Image classification data set "data" (Bazzty/energy-drink-classifier on GitHub). Class labels (3): Monster, ninguna, Red Bull.

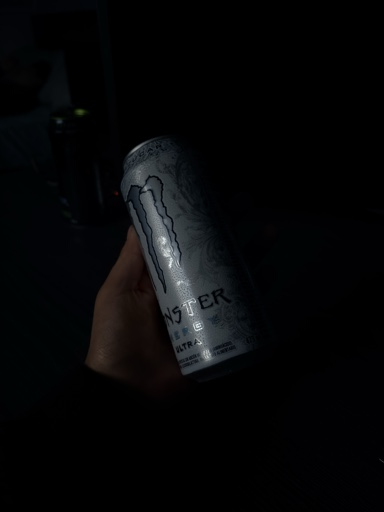
Label: Monster

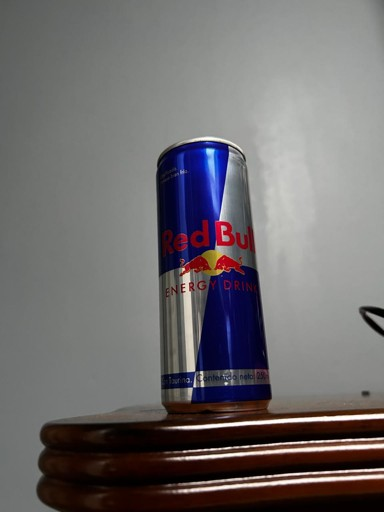
Label: Red Bull

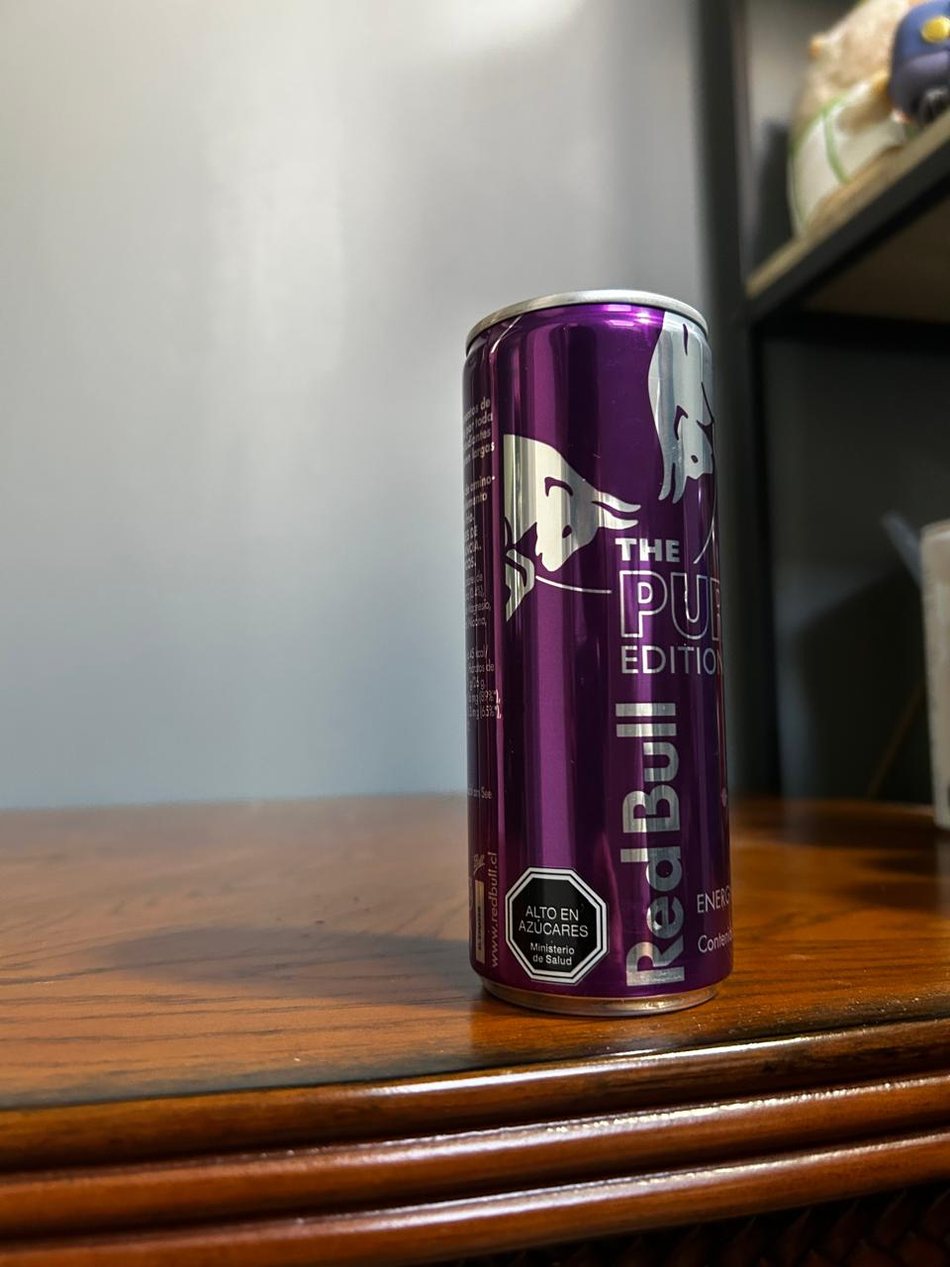
Label: Red Bull

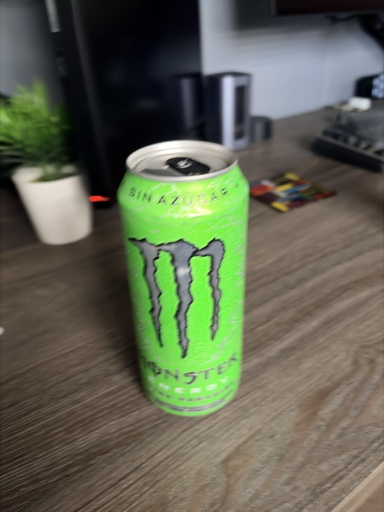
Label: Monster

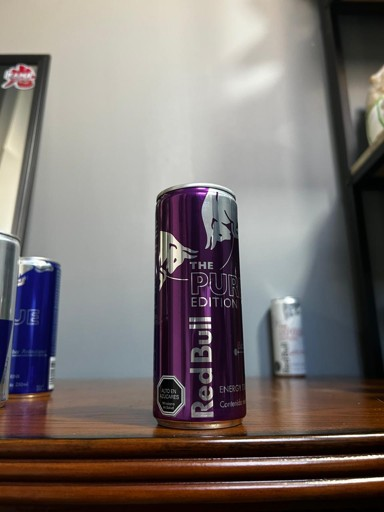
Label: Red Bull

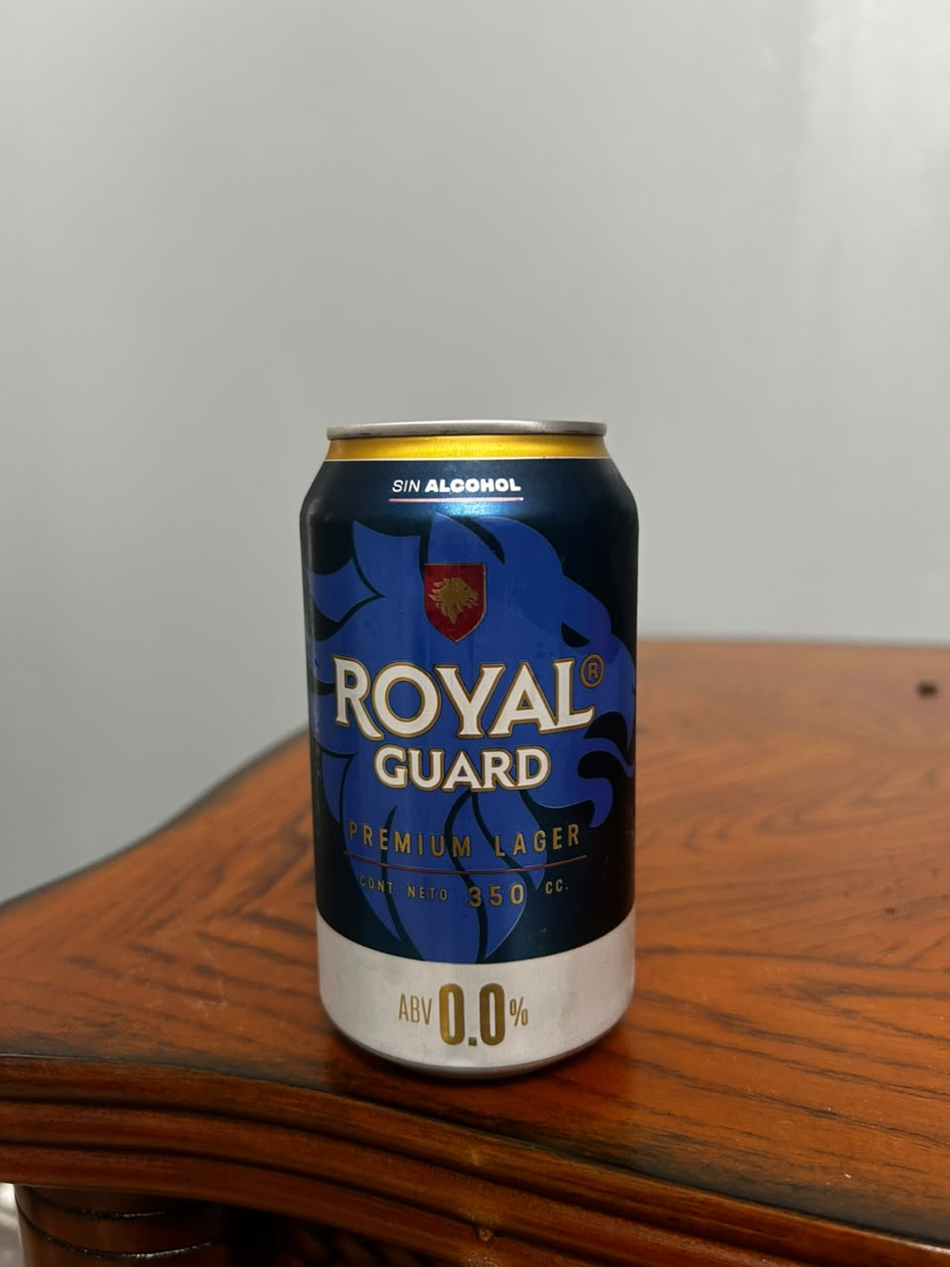
Label: ninguna
